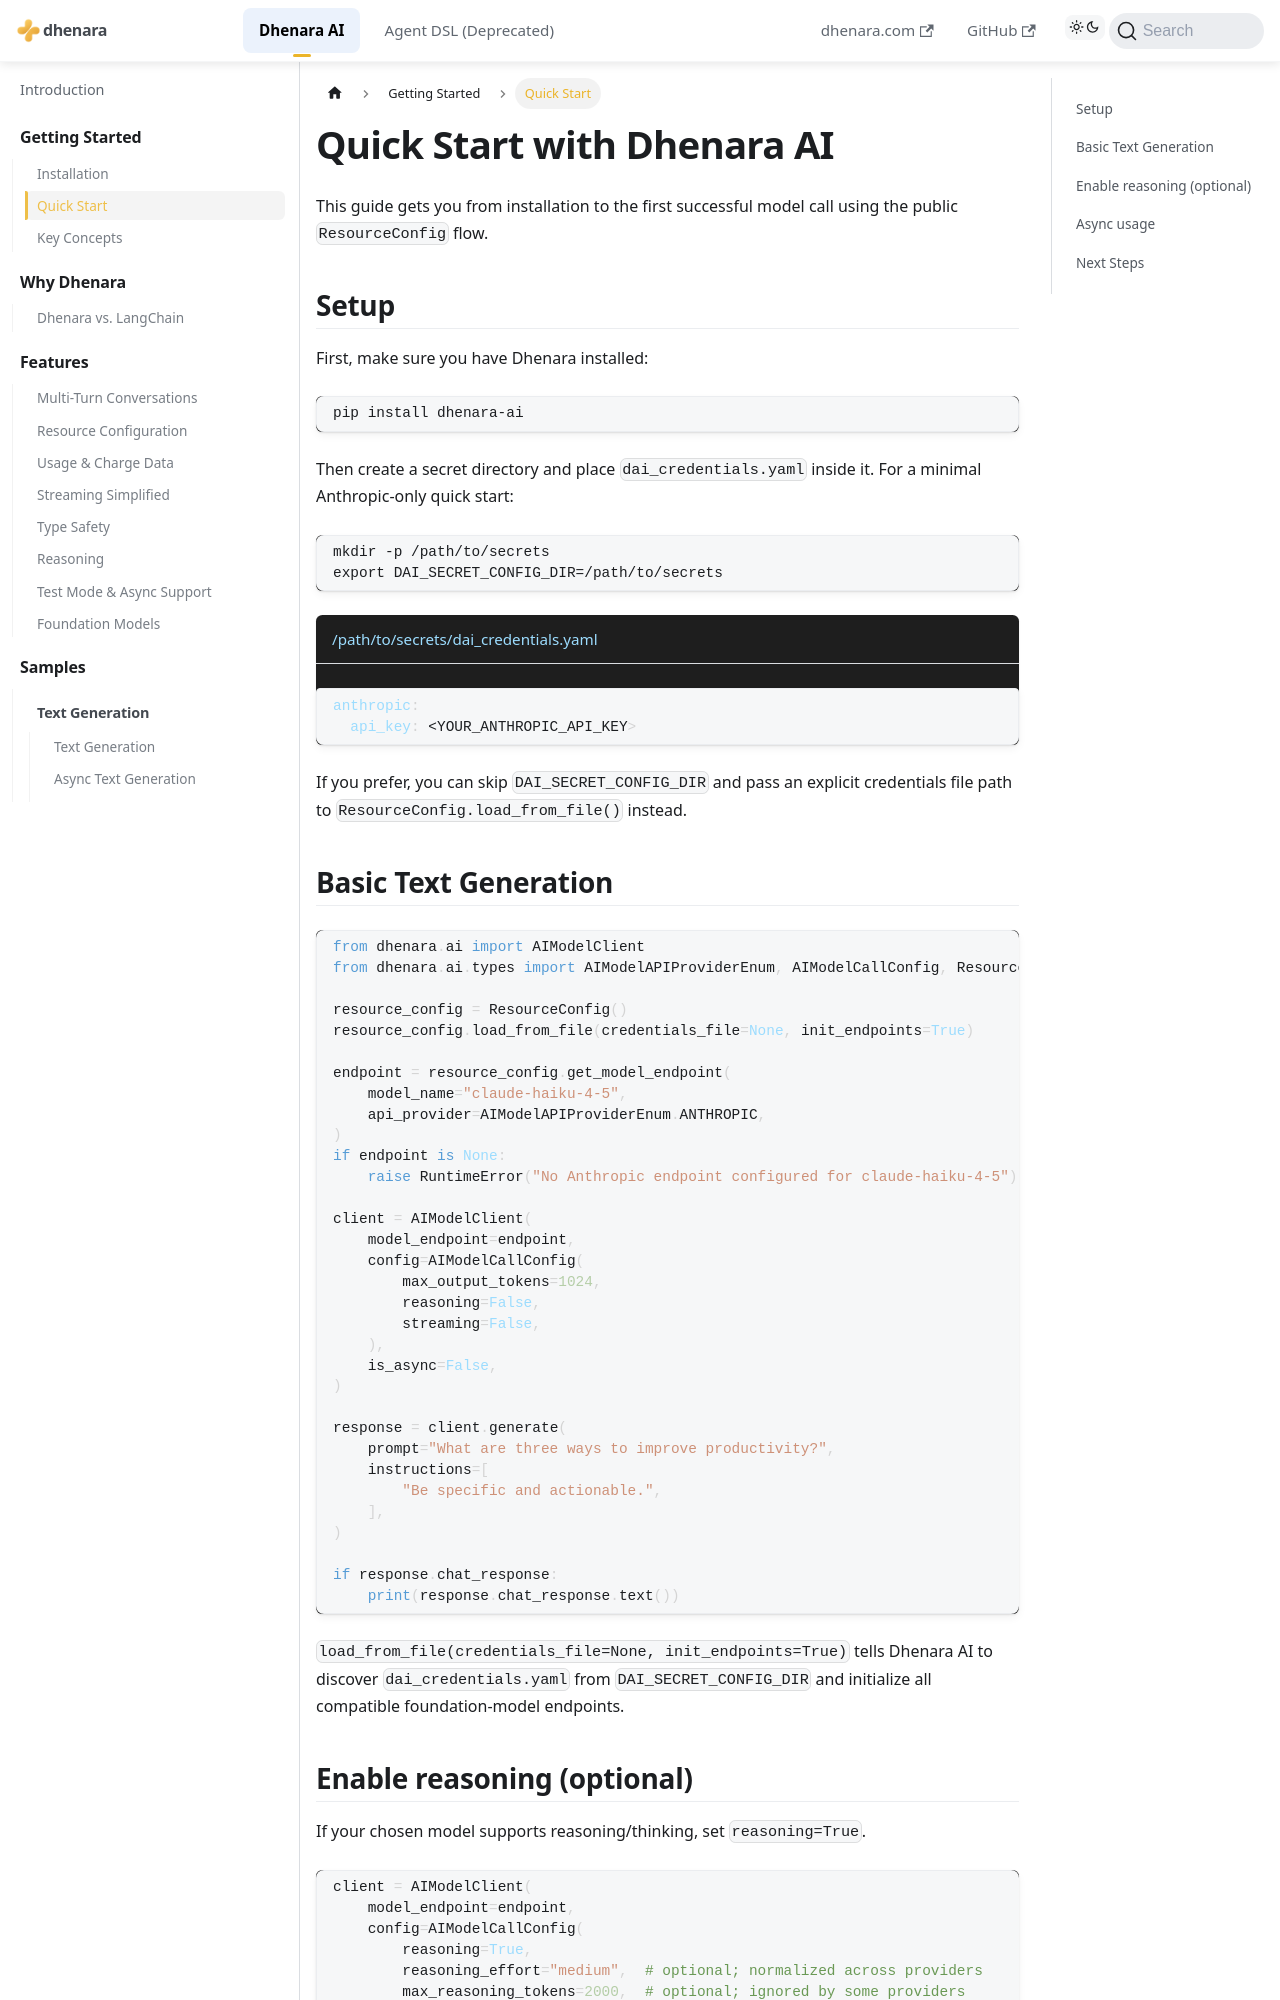

repository: dhenara/dhenara-docs · page: dhenara-ai/getting-started/quick-start.html · generator: docusaurus

---
title: Quick Start
---

# Quick Start with Dhenara AI

This guide gets you from installation to the first successful model call using the public `ResourceConfig` flow.

## Setup

First, make sure you have Dhenara installed:

```bash
pip install dhenara-ai
```

Then create a secret directory and place `dai_credentials.yaml` inside it. For a minimal Anthropic-only quick start:

```bash
mkdir -p /path/to/secrets
export DAI_SECRET_CONFIG_DIR=/path/to/secrets
```

```yaml title="/path/to/secrets/dai_credentials.yaml"
anthropic:
  api_key: <YOUR_ANTHROPIC_API_KEY>
```

If you prefer, you can skip `DAI_SECRET_CONFIG_DIR` and pass an explicit credentials file path to
`ResourceConfig.load_from_file()` instead.

## Basic Text Generation

```python
from dhenara.ai import AIModelClient
from dhenara.ai.types import AIModelAPIProviderEnum, AIModelCallConfig, ResourceConfig

resource_config = ResourceConfig()
resource_config.load_from_file(credentials_file=None, init_endpoints=True)

endpoint = resource_config.get_model_endpoint(
    model_name="claude-haiku-4-5",
    api_provider=AIModelAPIProviderEnum.ANTHROPIC,
)
if endpoint is None:
    raise RuntimeError("No Anthropic endpoint configured for claude-haiku-4-5")

client = AIModelClient(
    model_endpoint=endpoint,
    config=AIModelCallConfig(
        max_output_tokens=1024,
        reasoning=False,
        streaming=False,
    ),
    is_async=False,
)

response = client.generate(
    prompt="What are three ways to improve productivity?",
    instructions=[
        "Be specific and actionable.",
    ],
)

if response.chat_response:
    print(response.chat_response.text())
```

`load_from_file(credentials_file=None, init_endpoints=True)` tells Dhenara AI to discover
`dai_credentials.yaml` from `DAI_SECRET_CONFIG_DIR` and initialize all compatible foundation-model endpoints.
